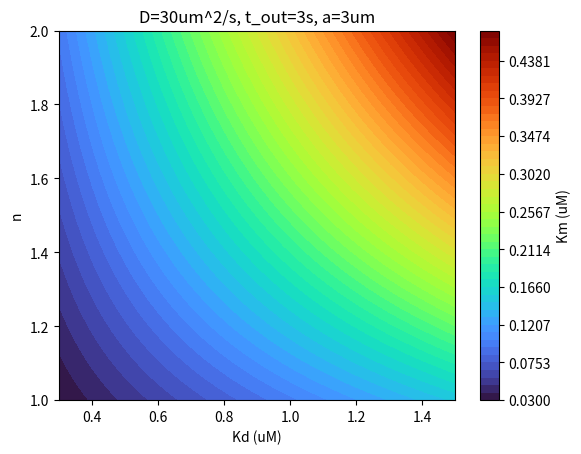

The script that saved this image:
#!/usr/bin/env python3
""" Copyright © 2022 Borys Olifirov
Experiments with calcium sensors kinetic models.

Conda env 'model'

Global parameters:
t - time (s)
r - radius of compartment (1 um)
A - surface area of compartment (20* pi um^2)
V - volume of compartment (10*pi um^3)
d - thinkness of shells (0.04 um)
I - Ca current (130 pA)
F - Faraday's constant (96485 e/mol)
C_f - free Ca concentration (nM)
C_r - resting Ca level (50 nM)
C_t - total Ca concentration (nM)
D_ca - cytoplasm diffusion constant for Ca (220 um^2/s)
v_max - maximum pump velocity (75 (pmol cm^2)/s)
K_m - pump Michaelis-Menten constant (1 uM)

HPCA parameters (Furuta 1999, O'Callaghan 2003):
C_rp - total reaction partner concentration (35 uM)
C_rp_f - free reaction partner concentration (uM)
C_rp_b - Ca-bound form of reaction partner concentration (uM)
D_rp - cytoplasm diffusion constant for reaction partner (30 um^2/s)
n - reaction partner Hill coefficient (1.4)
K_d - reaction partner dissociation constant (0.32 uM)
t_on - insertion in membrane time (5e10^-2 s)
t_off - leaving membrane time (3 s)
k_on - 1/t_on, reaction partner association rate constant (1/s)
k_off - 1/t_off, reaction partner dissociation rate constant (1/s)


Useful links:
https://www.cfm.brown.edu/people/dobrush/am33/SymPy/index.html
https://www.sympy.org/scipy-2017-codegen-tutorial/notebooks/20-ordinary-differential-equations.html
https://www.sympy.org/scipy-2017-codegen-tutorial/notebooks/25-chemical-kinetics-intro.html
https://dabane-ghassan.github.io/ModNeuro/
https://dabane-ghassan.github.io/ModNeuro/images/1_Enzyme_Kinetics.html

"""

import numpy as np
import sympy as sp
import matplotlib.pyplot as plt


def hill_fam(K_val, n_list, c=np.arange(0, 1, 0.01)):
	""" Hill equation solutions family.

	"""
	n, K_A, C_ca = sp.symbols('n  K_a C_ion')
	Y = sp.Function('Y')(C_ca)
	hill_eq = sp.Eq(Y, C_ca**n/(K_A**n + C_ca**n))
	hill_sol_assemblage = [sp.lambdify(C_ca, hill_eq.subs({n : n_val, K_A : K_val}).rhs, "numpy") for n_val in n_list]

	sp.pprint(hill_eq, use_unicode=True)

	fig, ax = plt.subplots(figsize=(4, 4))
	plt.subplot()
	for i in range(0, len(hill_sol_assemblage)):
		plt.plot(c, hill_sol_assemblage[i](c), label=f'n={n_list[i]}')
	plt.xlabel('C')
	plt.ylabel('Y')
	plt.legend()
	plt.show()
	
# hill_fam(K_val=0.5, n_list=[-2, -1, 1, 2])  # np.arange(1, 6, 1)


def rp_fam(K_val, K_list, a_list, n_val=1.5, c=np.arange(0, 1, 0.01)):
	""" Shurik's HPCA Kd estimation model with diffusion distance variation vs. Hill model with Kd variation.
   Use simple Y estimation, isn't correct.

	"""
	n, K_d, a, D, t_off, C_ca, C_tot = sp.symbols('n K a D tau_aut [Ca] C_tot')
	C_b = sp.Function('C_m')(C_ca)

    # compartment model
	rp_eq = sp.Eq(C_b, C_tot*(C_ca**2 / (C_ca**2 + ((a**2/D)/t_off) **(1/n) * K_d)) )
	sp.pprint(rp_eq, use_unicode=True)
	rp_sol_assemblage = [sp.lambdify(C_ca, rp_eq.subs({n :n_val, K_d : K_val, a : a_val, D : 30, C_tot : 35, t_off : 3}).rhs, "numpy")
                     for a_val in a_list]

    # Hill model
	hill_eq = sp.Eq(C_b, C_tot * (C_ca**n/(K_d + C_ca**n)))
	sp.pprint(hill_eq, use_unicode=True)
	# hill_sol = sp.lambdify(C_ca, hill_eq.subs({n : n_val, K_d : K_val, C_tot : 35}).rhs, "numpy")
	hill_sol_assemblage = [sp.lambdify(C_ca, hill_eq.subs({n : n_val, K_d : K_val, C_tot : 35}).rhs, "numpy") for K_val in K_list]

	fig, ax = plt.subplots(figsize=(4, 4))
	plt.subplot()
	for i in range(0, len(rp_sol_assemblage)):
		plt.plot(c, rp_sol_assemblage[i](c), label=f'a={a_list[i]}um')
	for h in range(0, len(hill_sol_assemblage)):
		plt.plot(c, hill_sol_assemblage[h](c), linestyle='--', label=f'Kd={round(K_list[h], 1)}mM')
	plt.xlabel('[Ca] (uM)')
	plt.ylabel('Cm (uM)')
	plt.legend()
	plt.show()

# rp_fam(K_val=0.3, K_list=np.arange(0.1, 0.8, 0.2), a_list=np.arange(1, 9, 2), n_val=1.5, c=np.arange(0, 1, 0.01))


def sh_mod(K_val, a_val, K_list, a_list, n_val=1.5, C_ca_range=np.arange(0, 1, 0.01)):
	""" Pure Shutik's kinetic model.
	Series with various a (diffusion distance) and cytoplasmic Kd. 

	"""
	K_d, C_ca, n, t_out, a, D = sp.symbols('K [Ca] n tau_-1 a D')
	Y = sp.Function('Y')(C_ca)
	y_eq = sp.Eq(Y, (t_out/(a**2/D))*(C_ca/K_d)**n/(1 + (C_ca/K_d)**n + (t_out/(a**2/D))*(C_ca/K_d)**n))  # full model
	sp.pprint(y_eq, use_unicode=True)

	a_var_assemblage = [sp.lambdify(C_ca, y_eq.subs({K_d : K_val, n : n_val, t_out : 1, a : one_a, D : 30}).rhs, "numpy") for one_a in a_list] 
	K_var_assemblage = [sp.lambdify(C_ca, y_eq.subs({K_d : one_K, n : n_val, t_out : 1, a : a_val, D : 30}).rhs, "numpy") for one_K in K_list]

	fig, ax = plt.subplots(figsize=(4, 4))
	plt.subplot()
	for h in range(0, len(K_var_assemblage)):
		plt.plot(C_ca_range, K_var_assemblage[h](C_ca_range), linestyle=':', linewidth=2.5, label=f'Kd={round(K_list[h], 1)}mM')
	for i in range(0, len(a_var_assemblage)):
		plt.plot(C_ca_range, a_var_assemblage[i](C_ca_range), linestyle='--', label=f'a={a_list[i]}um')
	plt.xlabel('[Ca] (uM)')
	plt.ylabel('Y')
	plt.legend()
	plt.show()

# sh_mod(K_val=0.3, a_val=1, K_list=[0.1, 0.3, 0.6], a_list=[0.2, 0.5, 1], n_val=1.3, C_ca_range=np.arange(0, 0.5, 0.001))


def Kd_vs_a(K_d_lim, a_lim, n_val=1.5, t_out_val=3, D_val=30):
	""" Membrane Kd estimation, cytosol Kd vs diffusion distance a 

	"""
	K_d, n, t_out, a, D = sp.symbols('K n tau_-1 a D')
	K_m = sp.Function('K_m')(K_d, a)
	K_m_eq = sp.Eq(K_m, ((a**2/D)/t_out)**(1/n) * K_d)
	K_m_lambda = sp.lambdify([K_d, a], K_m_eq.subs({t_out : t_out_val, n : n_val, D : D_val}).rhs, 'numpy')
	sp.pprint(K_m_eq)

	K_d_X, a_Y = np.meshgrid(np.linspace(K_d_lim[0], K_d_lim[1]), np.linspace(a_lim[0], a_lim[1]))
	K_m_Z = K_m_lambda(K_d_X, a_Y)

	levels = np.linspace(np.min(K_m_Z), np.max(K_m_Z))
	plt.contourf(K_d_X, a_Y, K_m_Z, cmap='turbo', levels=levels)
	plt.colorbar(label='Km (uM)')
	plt.xlabel('Kd (uM)')
	plt.ylabel('a (um)')
	plt.title(f'D={D_val}um^2/s, t_out={t_out_val}s, n={n_val}')
	plt.show()

# Kd_vs_a(K_d_lim=[0.3, 1.5], a_lim=[0.5, 5], n_val=1.2)


def Kd_vs_n(K_d_lim, n_lim, a_val=2, t_out_val=3, D_val=30):
	""" Membrane Kd estimation, cytosol Kd vs Hill coefficient n 

	"""
	K_d, n, t_out, a, D = sp.symbols('K n tau_-1 a D')
	K_m = sp.Function('K_m')(K_d, a)
	K_m_eq = sp.Eq(K_m, ((a**2/D)/t_out)**(1/n) * K_d)
	K_m_lambda = sp.lambdify([K_d, n], K_m_eq.subs({t_out : t_out_val, a : a_val, D : D_val}).rhs, 'numpy')
	sp.pprint(K_m_eq)

	K_d_X, n_Y = np.meshgrid(np.linspace(K_d_lim[0], K_d_lim[1]), np.linspace(n_lim[0], n_lim[1]))
	K_m_Z = K_m_lambda(K_d_X, n_Y)

	levels = np.linspace(np.min(K_m_Z), np.max(K_m_Z))
	plt.contourf(K_d_X, n_Y, K_m_Z, cmap='turbo', levels=levels)
	plt.colorbar(label='Km (uM)')
	plt.xlabel('Kd (uM)')
	plt.ylabel('n')
	plt.title(f'D={D_val}um^2/s, t_out={t_out_val}s, a={a_val}um')
	plt.show()


Kd_vs_n(K_d_lim=[0.3, 1.5], n_lim=[1, 2], a_val=3)

# K, K_1, K_2 = sp.symbols('K K_1 K_2')
# K_exp = sp.simplify(1/((1/K_1)+(1/K_2)))
# sp.pprint(K_exp)
